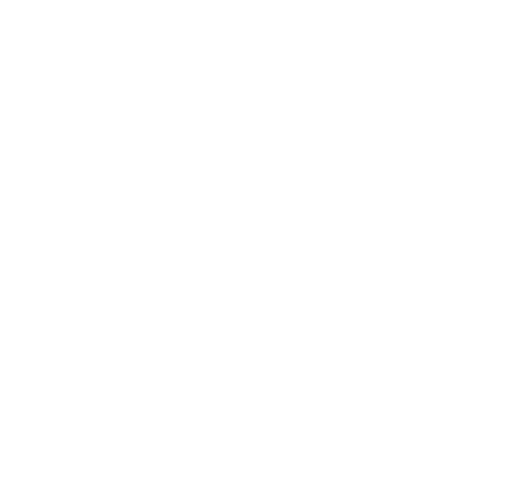
t = 0.00 s
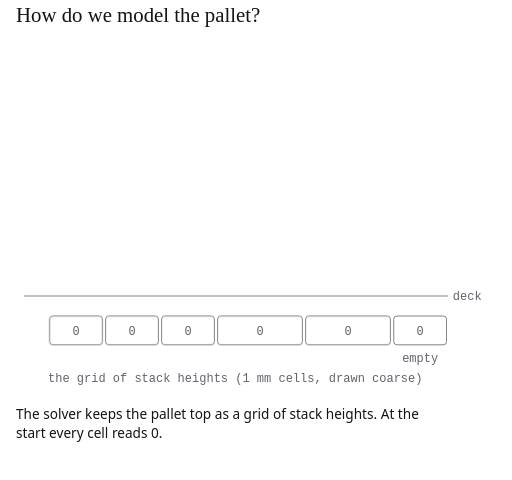
t = 1.67 s
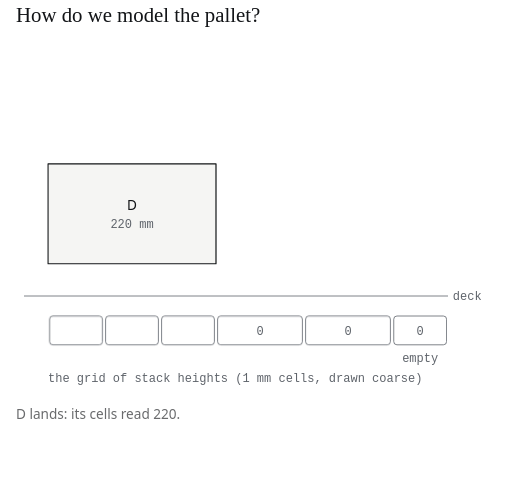
t = 3.33 s
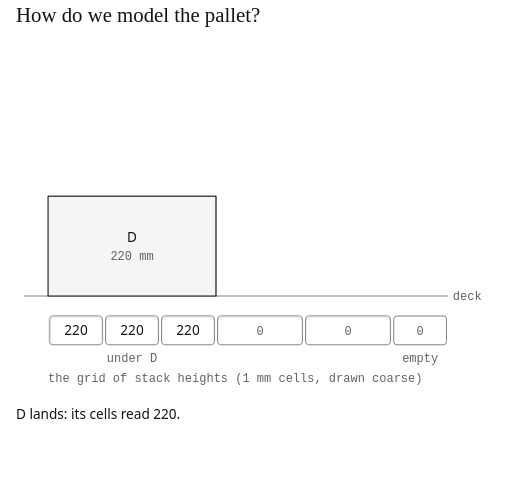
t = 5.00 s
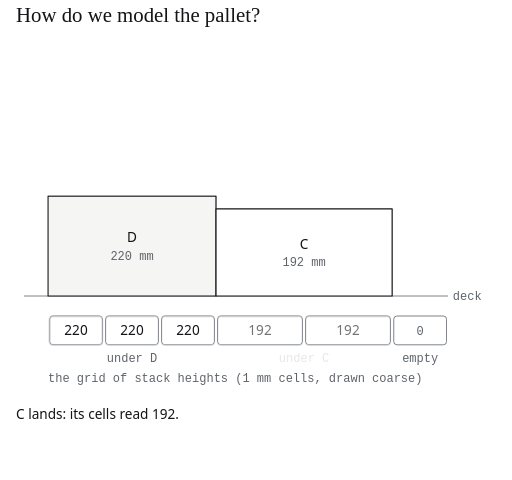
t = 6.67 s
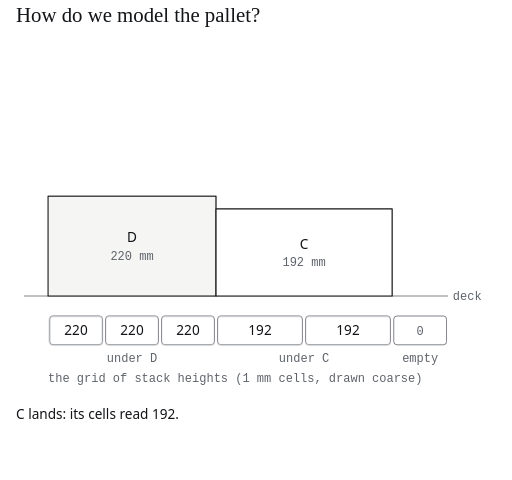
t = 8.33 s

The animated SVG that drew these frames (rendered in a browser with its animation timeline set to each time). Animation: 27 CSS @keyframes rules; frames cover the first 8.33 s, repeats indefinitely.

<svg xmlns="http://www.w3.org/2000/svg" viewBox="0 -50 640 600" width="640" height="600" role="img" aria-label="How do we model the pallet?"><style>:root{--paper:#FFFFFF;--ink:#121417;--graphite:#5F646B;--line:#E4E6E9;--accent:#F04E23;--wash:#F5F5F3;}
text{font-family:"IBM Plex Mono",ui-monospace,SFMono-Regular,Menlo,Consolas,monospace;font-size:15px;fill:#5F646B}
text.bl{font-family:"IBM Plex Sans",ui-sans-serif,system-ui,-apple-system,"Segoe UI",Roboto,Helvetica,Arial,sans-serif;font-size:17px;fill:#121417}
text.wl{font-family:ui-sans-serif,system-ui,sans-serif;font-size:13px;fill:#FFFFFF}
text.a{fill:#F04E23} text.x{font-family:ui-sans-serif,system-ui,sans-serif;font-size:34px;fill:#F04E23;font-weight:600}
.bx{fill:#F5F5F3;stroke:#121417;stroke-width:1.5;stroke-linejoin:round}
.bx2{fill:#FFFFFF;stroke:#121417;stroke-width:1.5;stroke-linejoin:round}
.hv{fill:#121417;stroke:#121417;stroke-width:1.5}
.nb{fill:#FFFFFF;stroke:#F04E23;stroke-width:2}
.nw{fill:#F04E23;stroke:#121417;stroke-width:1.2}
.dk{fill:#E4E6E9;stroke:#121417;stroke-width:1.5}
.fl{stroke:#5F646B;stroke-width:1}
.acc{stroke:#F04E23;stroke-width:4;stroke-linecap:round}
.ring{fill:none;stroke:#F04E23;stroke-width:2}
.dash{fill:none;stroke:#F04E23;stroke-width:1.6;stroke-dasharray:6 5}
.edge{stroke:#5F646B;stroke-width:1.2}
.roll{stroke:#5F646B;stroke-width:1.6;stroke-dasharray:2 5;stroke-linecap:round}
.cell{fill:#FFFFFF;stroke:#5F646B;stroke-width:1}
.fp{fill:none;stroke:#F04E23;stroke-width:2.5}
.idk{fill:#E4E6E9;stroke:#5F646B;stroke-width:.8} .idk2{fill:color-mix(in srgb,#E4E6E9 80%,#000);stroke:#5F646B;stroke-width:.8} .idk3{fill:color-mix(in srgb,#E4E6E9 88%,#000);stroke:#5F646B;stroke-width:.8}
.ia,.ib,.ic,.id{stroke:#121417;stroke-width:.9;stroke-linejoin:round}
.ia{stroke:#F04E23;stroke-width:1.2} .ia.t{fill:#FFFFFF} .ia.r{fill:color-mix(in srgb,#FFFFFF 88%,#000)} .ia.fr{fill:color-mix(in srgb,#FFFFFF 80%,#000)}
.id.t{fill:#F5F5F3} .id.r{fill:color-mix(in srgb,#F5F5F3 88%,#000)} .id.fr{fill:color-mix(in srgb,#F5F5F3 80%,#000)}
.ic.t{fill:#FFFFFF} .ic.r{fill:color-mix(in srgb,#FFFFFF 88%,#000)} .ic.fr{fill:color-mix(in srgb,#FFFFFF 80%,#000)}
.ib.t{fill:#E4E6E9} .ib.r{fill:color-mix(in srgb,#E4E6E9 88%,#000)} .ib.fr{fill:color-mix(in srgb,#E4E6E9 80%,#000)}
text.il{font-size:13px;fill:#121417}
.ihull{fill:#F04E23;fill-opacity:.16;stroke:#F04E23;stroke-width:1.6;stroke-dasharray:6 4}
.isl{fill:#FFFFFF;fill-opacity:.55;stroke:#5F646B;stroke-width:1.1;stroke-dasharray:5 4}
.img polygon{fill:#FFFFFF;fill-opacity:.35;stroke:#5F646B;stroke-width:.8;stroke-dasharray:3 2}
.dg{fill:#E4E6E9} .dok{fill:#121417} .dno{fill:none;stroke:#F04E23;stroke-width:1.2} .dring{fill:none;stroke:#F04E23;stroke-width:2}
.cap{font-family:ui-sans-serif,system-ui,-apple-system,"Segoe UI",Roboto,Helvetica,Arial,sans-serif;font-size:17px;fill:#121417}
.ttl{font-family:Georgia,"Times New Roman",serif;font-size:26px;fill:#121417}
@keyframes k1{0.000%{opacity:0}18.447%{opacity:0}21.359%{opacity:1}94.175%{opacity:1}98.058%{opacity:1}}@keyframes k2{0.000%{transform:translate(0px,-130px)}18.447%{transform:translate(0px,-130px)}22.977%{transform:translate(0px,0px)}100.000%{transform:translate(0px,0px)}}@keyframes k3{0.000%{opacity:0}36.893%{opacity:0}39.806%{opacity:1}94.175%{opacity:1}98.058%{opacity:1}}@keyframes k4{0.000%{transform:translate(0px,-130px)}36.893%{transform:translate(0px,-130px)}41.424%{transform:translate(0px,0px)}100.000%{transform:translate(0px,0px)}}@keyframes k5{0.000%{opacity:1}18.447%{opacity:1}21.036%{opacity:0}94.175%{opacity:0}98.058%{opacity:0}}@keyframes k6{0.000%{opacity:0}22.977%{opacity:0}25.890%{opacity:1}94.175%{opacity:1}98.058%{opacity:1}}@keyframes k7{0.000%{opacity:1}18.447%{opacity:1}21.036%{opacity:0}94.175%{opacity:0}98.058%{opacity:0}}@keyframes k8{0.000%{opacity:0}22.977%{opacity:0}25.890%{opacity:1}94.175%{opacity:1}98.058%{opacity:1}}@keyframes k9{0.000%{opacity:1}18.447%{opacity:1}21.036%{opacity:0}94.175%{opacity:0}98.058%{opacity:0}}@keyframes k10{0.000%{opacity:0}22.977%{opacity:0}25.890%{opacity:1}94.175%{opacity:1}98.058%{opacity:1}}@keyframes k11{0.000%{opacity:1}36.893%{opacity:1}39.482%{opacity:0}94.175%{opacity:0}98.058%{opacity:0}}@keyframes k12{0.000%{opacity:0}41.424%{opacity:0}44.337%{opacity:1}94.175%{opacity:1}98.058%{opacity:1}}@keyframes k13{0.000%{opacity:1}36.893%{opacity:1}39.482%{opacity:0}94.175%{opacity:0}98.058%{opacity:0}}@keyframes k14{0.000%{opacity:0}41.424%{opacity:0}44.337%{opacity:1}94.175%{opacity:1}98.058%{opacity:1}}@keyframes k15{0.000%{opacity:0}24.272%{opacity:0}27.184%{opacity:1}94.175%{opacity:1}98.058%{opacity:1}}@keyframes k16{0.000%{opacity:0}42.718%{opacity:0}45.631%{opacity:1}94.175%{opacity:1}98.058%{opacity:1}}@keyframes k17{0.000%{opacity:0}56.634%{opacity:0}59.547%{opacity:1}94.175%{opacity:1}98.058%{opacity:1}}@keyframes k18{0.000%{opacity:0}55.340%{opacity:0}58.252%{opacity:1}94.175%{opacity:1}98.058%{opacity:1}}@keyframes k19{0.000%{transform:translate(0px,-40px)}55.340%{transform:translate(0px,-40px)}59.871%{transform:translate(0px,0px)}100.000%{transform:translate(0px,0px)}}@keyframes k20{0.000%{opacity:0}73.786%{opacity:0}76.699%{opacity:1}94.175%{opacity:1}98.058%{opacity:1}}@keyframes k21{0.000%{opacity:1}18.447%{opacity:1}21.036%{opacity:0}94.175%{opacity:0}98.058%{opacity:0}}@keyframes k22{0.000%{opacity:0}19.741%{opacity:0}22.654%{opacity:1}36.893%{opacity:1}39.482%{opacity:0}94.175%{opacity:0}98.058%{opacity:0}}@keyframes k23{0.000%{opacity:0}38.188%{opacity:0}41.100%{opacity:1}55.340%{opacity:1}57.929%{opacity:0}94.175%{opacity:0}98.058%{opacity:0}}@keyframes k24{0.000%{opacity:0}56.634%{opacity:0}59.547%{opacity:1}73.786%{opacity:1}76.375%{opacity:0}94.175%{opacity:0}98.058%{opacity:0}}@keyframes k25{0.000%{opacity:0}75.081%{opacity:0}77.994%{opacity:1}94.175%{opacity:1}98.058%{opacity:1}}@keyframes k26{0.000%{opacity:1}94.175%{opacity:1}98.058%{opacity:1}}@keyframes k27{0.000%{opacity:0}2.589%{opacity:1}95.469%{opacity:1}99.353%{opacity:0}}</style><rect x="-1" y="-51" width="642" height="602" fill="#FFFFFF"/><g style="animation:k27 15.45s linear infinite"><text class="ttl" x="20.0" y="-22.0" style="animation:k26 15.45s linear infinite">How do we model the pallet?</text>
<defs><pattern id="pph4" width="6" height="6" patternUnits="userSpaceOnUse" patternTransform="rotate(45)"><line x1="0" y1="0" x2="0" y2="6" stroke="var(--accent)" stroke-width="1.2"/></pattern></defs>
<line class="fl" x1="30" y1="320" x2="560" y2="320"/><text x="566" y="325">deck</text>
<g class="cm pp4d" style="animation:k1 15.45s linear infinite,k2 15.45s linear infinite"><rect class="bx" x="60" y="195.1" width="210" height="124.9"/><text class="bl" x="165" y="253.1" text-anchor="middle">D</text><text x="165" y="275.1" text-anchor="middle">220 mm</text></g>
<g class="cm pp4c" style="animation:k3 15.45s linear infinite,k4 15.45s linear infinite"><rect class="bx2" x="270" y="211" width="220.2" height="109"/><text class="bl" x="380.1" y="261" text-anchor="middle">C</text><text x="380.1" y="283" text-anchor="middle">192 mm</text></g>
<rect class="cell" x="62" y="345" width="66" height="36" rx="4"/>
<text x="95" y="369" text-anchor="middle" style="animation:k5 15.45s linear infinite">0</text>
<text class="bl" x="95" y="369" text-anchor="middle" style="animation:k6 15.45s linear infinite">220</text>
<rect class="cell" x="132" y="345" width="66" height="36" rx="4"/>
<text x="165" y="369" text-anchor="middle" style="animation:k7 15.45s linear infinite">0</text>
<text class="bl" x="165" y="369" text-anchor="middle" style="animation:k8 15.45s linear infinite">220</text>
<rect class="cell" x="202" y="345" width="66" height="36" rx="4"/>
<text x="235" y="369" text-anchor="middle" style="animation:k9 15.45s linear infinite">0</text>
<text class="bl" x="235" y="369" text-anchor="middle" style="animation:k10 15.45s linear infinite">220</text>
<rect class="cell" x="272" y="345" width="106" height="36" rx="4"/>
<text x="325" y="369" text-anchor="middle" style="animation:k11 15.45s linear infinite">0</text>
<text class="bl" x="325" y="369" text-anchor="middle" style="animation:k12 15.45s linear infinite">192</text>
<rect class="cell" x="382" y="345" width="106" height="36" rx="4"/>
<text x="435" y="369" text-anchor="middle" style="animation:k13 15.45s linear infinite">0</text>
<text class="bl" x="435" y="369" text-anchor="middle" style="animation:k14 15.45s linear infinite">192</text>
<rect class="cell" x="492.2" y="345" width="66" height="36" rx="4"/>
<text x="525.2" y="369" text-anchor="middle">0</text>
<text x="165" y="402" text-anchor="middle" style="animation:k15 15.45s linear infinite">under D</text>
<text x="380.1" y="402" text-anchor="middle" style="animation:k16 15.45s linear infinite">under C</text>
<text x="525.2" y="402" text-anchor="middle">empty</text>
<text x="60" y="428">the grid of stack heights (1 mm cells, drawn coarse)</text>
<rect class="fp" x="211.5" y="345" width="116.9" height="36" rx="4" style="animation:k17 15.45s linear infinite"/>
<g class="cm pp4n" style="animation:k18 15.45s linear infinite,k19 15.45s linear infinite"><rect class="nb" x="211.5" y="37.4" width="116.9" height="157.8"/><text class="bl" x="270" y="122.2" text-anchor="middle">new box</text></g>
<g style="animation:k20 15.45s linear infinite"><rect x="270" y="195.1" width="58.5" height="15.9" fill="url(#pph4)"/><text class="a" x="336.5" y="189.1">28 mm of air</text></g>
<g style="animation:k21 15.45s linear infinite"><text class="cap" x="20.0" y="474.0">The solver keeps the pallet top as a grid of stack heights. At the</text><text class="cap" x="20.0" y="498.0">start every cell reads 0.</text></g><g style="animation:k22 15.45s linear infinite"><text class="cap" x="20.0" y="474.0">D lands: its cells read 220.</text></g><g style="animation:k23 15.45s linear infinite"><text class="cap" x="20.0" y="474.0">C lands: its cells read 192.</text></g><g style="animation:k24 15.45s linear infinite"><text class="cap" x="20.0" y="474.0">A new box never chooses its height. It lands on the tallest cell</text><text class="cap" x="20.0" y="498.0">under its base:max(220, 192) = 220</text></g><g style="animation:k25 15.45s linear infinite"><text class="cap" x="20.0" y="474.0">Under the half over C: 28 mm of air. Nothing floats, nothing</text><text class="cap" x="20.0" y="498.0">overlaps, by construction. May it stay there?</text></g></g></svg>
